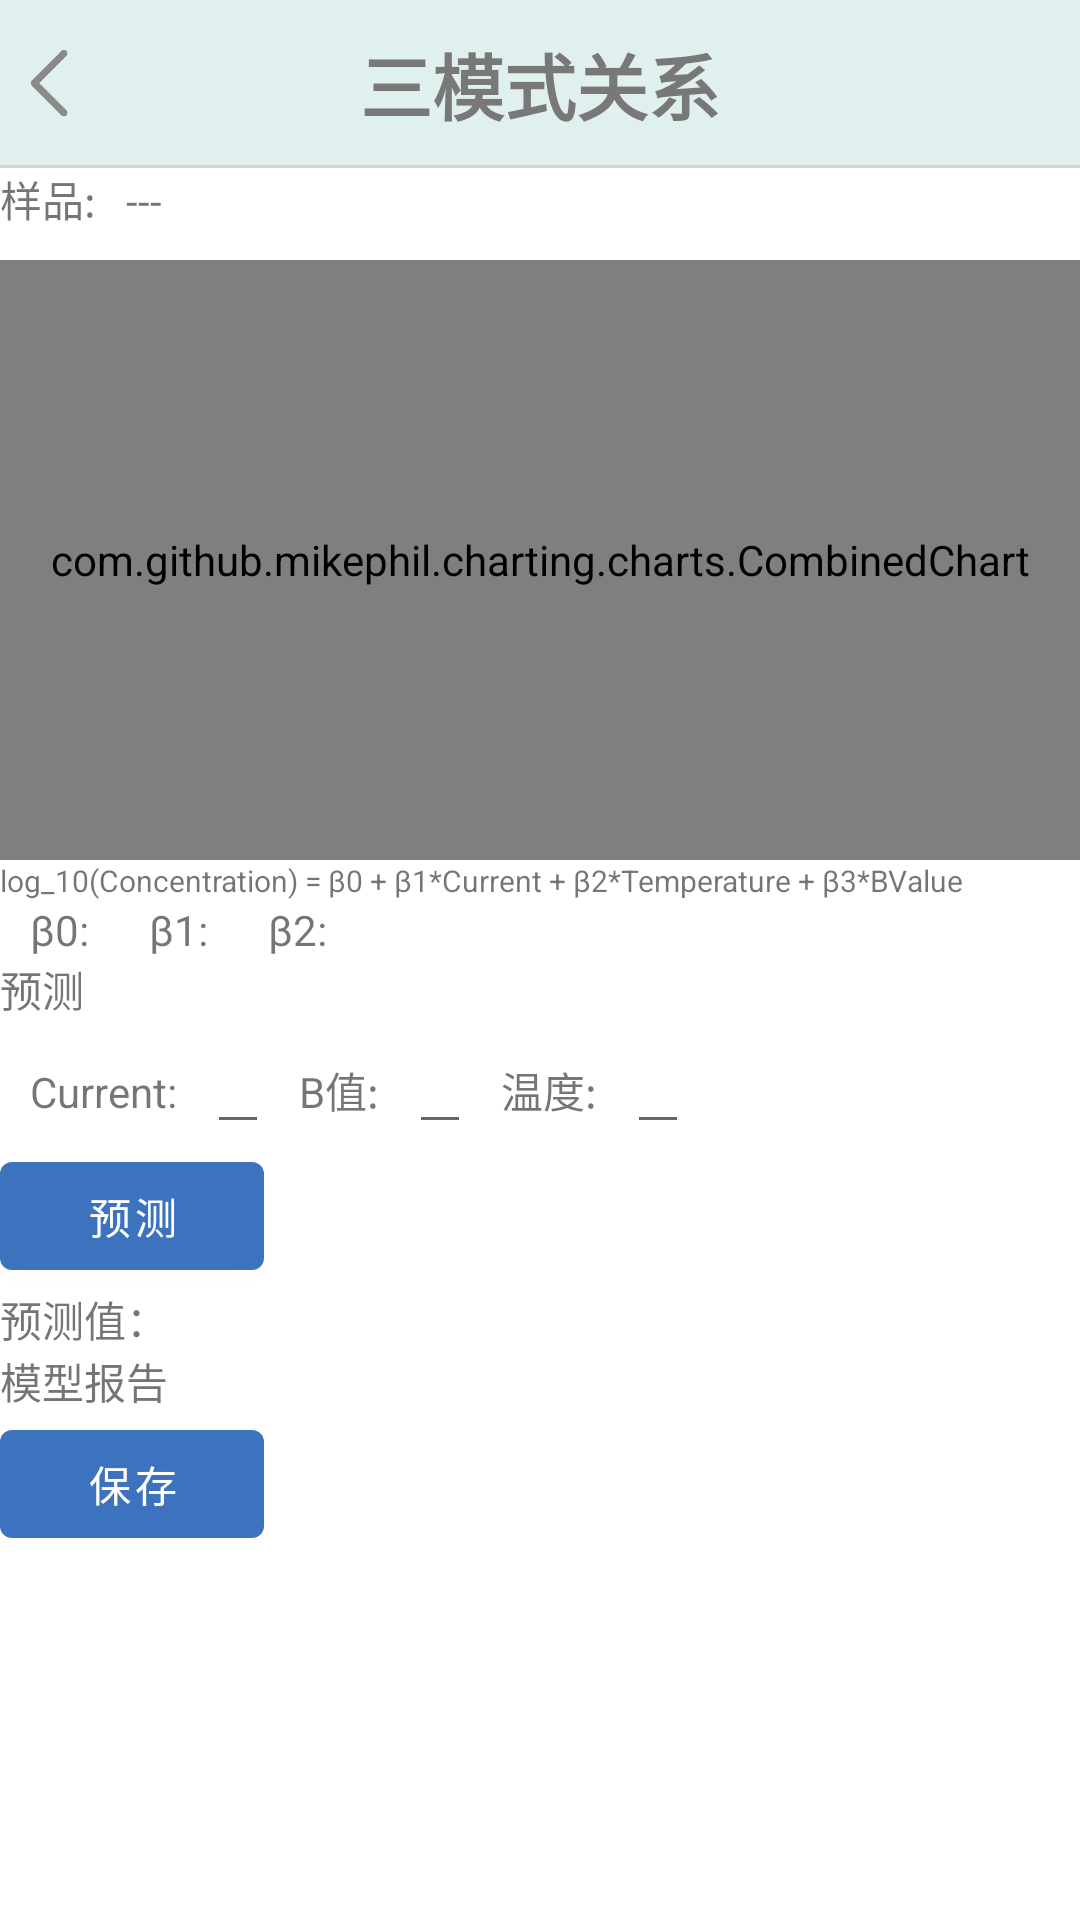

Produce the Android XML layout that renders to this screen, including the resource entries it uses.
<!-- AndroidManifest.xml: application theme Theme.ChemicalTest_new -->
<!-- res/layout/activity_curve_relationship.xml -->
<?xml version="1.0" encoding="utf-8"?>
<LinearLayout xmlns:android="http://schemas.android.com/apk/res/android"
    xmlns:app="http://schemas.android.com/apk/res-auto"
    xmlns:tools="http://schemas.android.com/tools"
    android:id="@+id/main"
    android:orientation="vertical"
    android:layout_width="match_parent"
    android:layout_height="match_parent"
    tools:context=".activitys.smpleTest.CurveRelationshipActivity">

    <FrameLayout
        android:layout_width="match_parent"
        android:layout_height="wrap_content">
        <androidx.appcompat.widget.Toolbar
            android:layout_width="match_parent"
            android:layout_height="wrap_content"
            android:background="@color/top_nav_background" />
        <ImageView
            android:id="@+id/iv_back"
            android:layout_width="30dp"
            android:layout_height="30dp"
            android:background="@drawable/icon_back"
            android:layout_gravity="center_vertical"
            android:layout_marginStart="10dp"/>
        <TextView
            android:id="@+id/tv_title"
            android:layout_width="wrap_content"
            android:layout_height="wrap_content"
            android:text="@string/title_threeModeRelationship"
            style="@style/text_topBarTitle"/>
        <TextView
            android:layout_width="match_parent"
            android:layout_height="1dp"
            android:background="#D3D3D6"
            android:layout_gravity="bottom"/>
    </FrameLayout>

    <LinearLayout
        android:orientation="horizontal"
        android:layout_width="match_parent"
        android:layout_height="wrap_content">
        <TextView
            android:layout_width="wrap_content"
            android:layout_height="wrap_content"
            android:text="@string/curveManage_sample"/>
        <TextView
            android:id="@+id/tv_sampleName"
            android:layout_width="wrap_content"
            android:layout_height="wrap_content"
            android:text="@string/default_no"
            android:layout_marginStart="10dp"/>
    </LinearLayout>

    <com.github.mikephil.charting.charts.CombinedChart
        android:id="@+id/cc_chart"
        android:layout_width="match_parent"
        android:layout_height="200dp"
        android:background="@color/white"
        android:layout_marginTop="10dp"/>
    <TextView
        android:layout_width="wrap_content"
        android:layout_height="wrap_content"
        android:text="log_10(Concentration) = β0 + β1*Current + β2*Temperature + β3*BValue"
        android:textSize="10sp"/>
    <LinearLayout
        android:layout_width="match_parent"
        android:layout_height="wrap_content">
        <TextView
            android:layout_width="wrap_content"
            android:layout_height="wrap_content"
            android:text="β0:"
            android:layout_marginStart="10dp"/>
        <TextView
            android:id="@+id/tv_B0"
            android:layout_width="wrap_content"
            android:layout_height="wrap_content"
            android:layout_marginStart="10dp"/>
        <TextView
            android:layout_width="wrap_content"
            android:layout_height="wrap_content"
            android:text="β1:"
            android:layout_marginStart="10dp"/>
        <TextView
            android:id="@+id/tv_B1"
            android:layout_width="wrap_content"
            android:layout_height="wrap_content"
            android:layout_marginStart="10dp"/>
        <TextView
            android:layout_width="wrap_content"
            android:layout_height="wrap_content"
            android:text="β2:"
            android:layout_marginStart="10dp"/>
        <TextView
            android:id="@+id/tv_B2"
            android:layout_width="wrap_content"
            android:layout_height="wrap_content"
            android:layout_marginStart="10dp"/>
    </LinearLayout>
    <TextView
        android:layout_width="wrap_content"
        android:layout_height="wrap_content"
        android:text="预测"/>
    <LinearLayout
        android:orientation="horizontal"
        android:layout_width="match_parent"
        android:layout_height="wrap_content">
        <TextView
            android:layout_width="wrap_content"
            android:layout_height="wrap_content"
            android:text="Current:"
            android:layout_marginStart="10dp"/>
        <EditText
            android:id="@+id/et_current"
            android:layout_width="wrap_content"
            android:layout_height="wrap_content"
            android:layout_marginStart="10dp"/>
        <TextView
            android:layout_width="wrap_content"
            android:layout_height="wrap_content"
            android:text="B值:"
            android:layout_marginStart="10dp"/>
        <EditText
            android:id="@+id/et_b"
            android:layout_width="wrap_content"
            android:layout_height="wrap_content"
            android:layout_marginStart="10dp"/>
        <TextView
            android:layout_width="wrap_content"
            android:layout_height="wrap_content"
            android:text="温度:"
            android:layout_marginStart="10dp"/>
        <EditText
            android:id="@+id/et_Temperature"
            android:layout_width="wrap_content"
            android:layout_height="wrap_content"
            android:layout_marginStart="10dp"/>
    </LinearLayout>
    <Button
        android:id="@+id/btn_predict"
        android:layout_width="wrap_content"
        android:layout_height="wrap_content"
        android:text="预测"/>
    <LinearLayout
        android:orientation="horizontal"
        android:layout_width="match_parent"
        android:layout_height="wrap_content">
        <TextView
            android:id="@+id/tv_predict"
            android:layout_width="wrap_content"
            android:layout_height="wrap_content"
            android:text="预测值："/>
        <TextView
            android:id="@+id/tv_predictValue"
            android:layout_width="wrap_content"
            android:layout_height="wrap_content"
            android:text=""/>
    </LinearLayout>
    <TextView
        android:id="@+id/tv_report"
        android:layout_width="wrap_content"
        android:layout_height="wrap_content"
        android:text="模型报告"/>
    <Button
        android:id="@+id/btn_save"
        android:layout_width="wrap_content"
        android:layout_height="wrap_content"
        android:text="保存"/>

</LinearLayout>
<!-- resources referenced by this layout -->
<resources>
  <color name="top_nav_background">#E0F0EF</color>
  <color name="white">#FFFFFFFF</color>
  <!-- drawable icon_back: png bitmap (drawable-v24, 2198 bytes) -->
  <string name="curveManage_sample">样品:</string>
  <string name="default_no">---</string>
  <string name="title_threeModeRelationship">三模式关系</string>
  <style name="text_topBarTitle" parent="TextAppearance.AppCompat.Body1">
          <item name="android:textColor">@color/text_color_light</item>
          <item name="android:textSize">24sp</item>
          <item name="android:textStyle">bold</item>
          <item name="android:gravity">center</item>
          <item name="android:layout_gravity">center</item>
          <item name="android:singleLine">true</item>
      </style>
  <style name="Theme.ChemicalTest_new" parent="Theme.MaterialComponents.Light.NoActionBar">
          
          
          <item name="colorPrimary">@color/bottom_nav_dark</item>
          
          <item name="colorPrimaryVariant">@color/black</item>
          
          <item name="colorOnPrimary">@color/white</item>
          
          
          <item name="colorSecondary">@color/bottom_nav_light</item>
          <item name="colorSecondaryVariant">@color/teal_700</item>
          <item name="colorOnSecondary">@color/black</item>
          
          
          <item name="android:statusBarColor">?attr/colorPrimaryVariant</item>
          
      </style>
  <color name="text_color_light">#787878</color>
  <color name="bottom_nav_dark">#3D72BE</color>
  <color name="black">#FF000000</color>
  <color name="bottom_nav_light">#CCCCCC</color>
  <color name="teal_700">#FF018786</color>
</resources>
